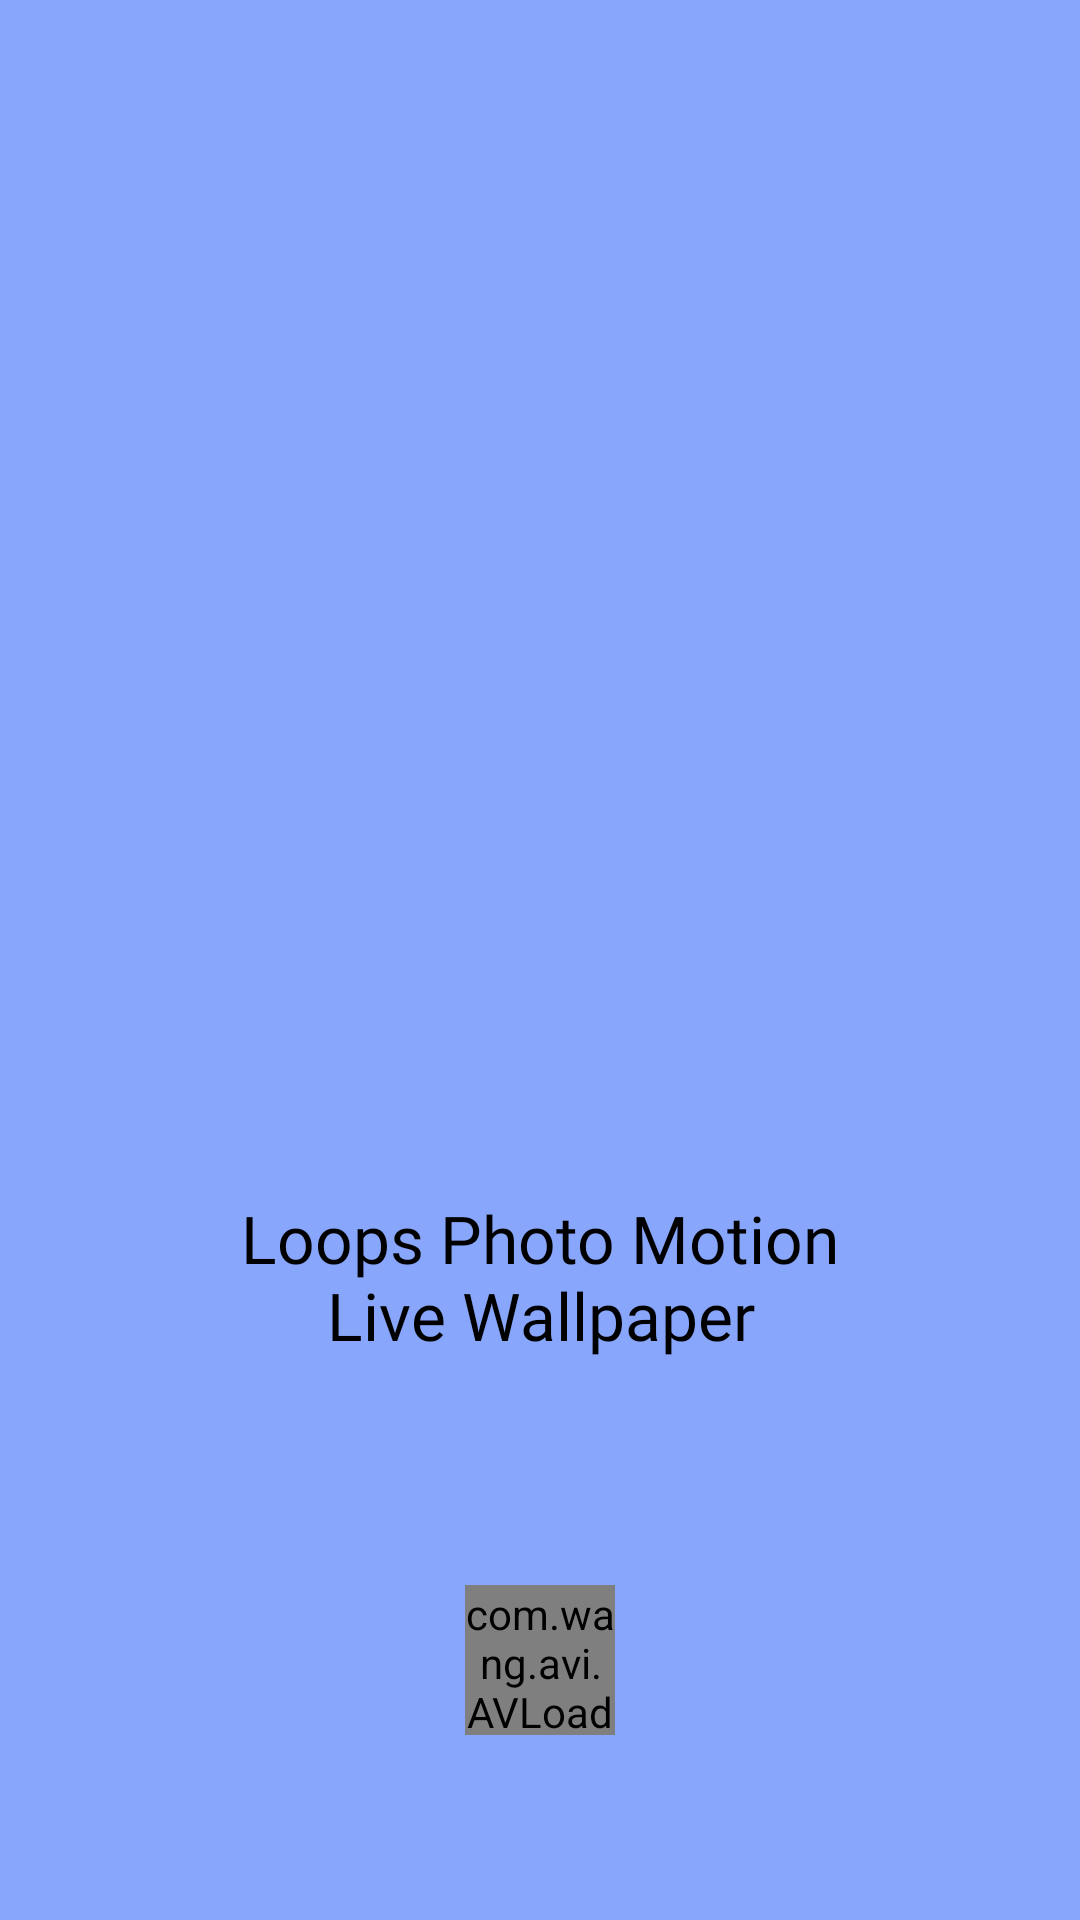

Write the Android layout XML for this screen, with the resource values it uses.
<!-- AndroidManifest.xml: application theme AppTheme -->
<!-- res/layout/activity_splash_screen.xml -->
<?xml version="1.0" encoding="utf-8"?>
<LinearLayout xmlns:android="http://schemas.android.com/apk/res/android"
    xmlns:app="http://schemas.android.com/apk/res-auto"
    android:layout_width="match_parent"
    android:layout_height="match_parent"
    android:background="@color/color_white"
    android:orientation="vertical">

    <FrameLayout
        android:layout_width="match_parent"
        android:layout_height="match_parent">

        <ImageView
            android:layout_width="match_parent"
            android:layout_height="match_parent" />

        <LinearLayout
            android:layout_width="match_parent"
            android:layout_height="match_parent"
            android:orientation="vertical"
            android:weightSum="10">

            <LinearLayout
                android:layout_width="match_parent"
                android:layout_height="0dp"
                android:layout_weight="2.5" />

            <LinearLayout
                android:layout_width="match_parent"
                android:layout_height="0dp"
                android:layout_gravity="center"
                android:layout_weight="3.5"
                android:gravity="center">

                <FrameLayout
                    android:layout_width="match_parent"
                    android:layout_height="match_parent"
                    android:layout_gravity="center">

                    <LinearLayout
                        android:layout_width="match_parent"
                        android:layout_height="match_parent"
                        android:gravity="center">

                        <ImageView
                            android:layout_width="wrap_content"
                            android:layout_height="wrap_content"
                            android:padding="35dp"
                            android:src="@drawable/icon200" />
                    </LinearLayout>

                    <TextView
                        android:id="@+id/tv_app_name_splash"
                        android:layout_width="match_parent"
                        android:layout_height="match_parent"
                        android:layout_gravity="center"
                        android:layout_marginBottom="18sp"
                        android:gravity="bottom|center_vertical|center_horizontal|center"
                        android:text="@string/splash_name"
                        android:textColor="@color/color_text_yellow"
                        android:textSize="30sp"
                        android:textStyle="bold"
                        android:visibility="gone" />

                    <TextView
                        android:layout_width="match_parent"
                        android:layout_height="match_parent"
                        android:layout_gravity="bottom|center_vertical|center_horizontal|center"
                        android:gravity="bottom|center_vertical|center_horizontal|center"
                        android:text="@string/tag_line_app"
                        android:textColor="@color/color_tag_line"
                        android:textSize="20sp"
                        android:textStyle="bold"
                        android:visibility="gone" />
                </FrameLayout>
            </LinearLayout>

            <LinearLayout
                android:layout_width="match_parent"
                android:layout_height="0dp"
                android:layout_gravity="center"
                android:layout_weight="1.3"
                android:gravity="center">

                <TextView
                    android:layout_width="match_parent"
                    android:layout_height="wrap_content"
                    android:layout_gravity="center"
                    android:fontFamily="@font/fira_sans_regular"
                    android:gravity="center"
                    android:padding="10dp"
                    android:text="@string/app_name"
                    android:textColor="@color/color_black"
                    android:textSize="@dimen/tv_size_22" />
            </LinearLayout>

            <LinearLayout
                android:layout_width="match_parent"
                android:layout_height="0dp"
                android:layout_gravity="center"
                android:layout_weight="2.7"
                android:gravity="center">

                <com.wang.avi.AVLoadingIndicatorView
                    android:layout_width="50dp"
                    android:layout_height="50dp"
                    android:layout_gravity="center"
                    app:indicatorColor="@color/color_for_click"
                    app:indicatorName="LineSpinFadeLoaderIndicator" />
            </LinearLayout>
        </LinearLayout>
    </FrameLayout>
</LinearLayout>
<!-- resources referenced by this layout -->
<resources>
  <color name="color_black">#000000</color>
  <color name="color_for_click">#3a116d</color>
  <color name="color_tag_line">#00e5e9</color>
  <color name="color_text_yellow">#ffc300</color>
  <color name="color_white">@color/color_gradient_one</color>
  <dimen name="tv_size_22">22dp</dimen>
  <string name="app_name">Loops Photo Motion\nLive Wallpaper</string>
  <string name="splash_name">Loops Photo Motion Live Wallpaper</string>
  <string name="tag_line_app">Add life to your Photos</string>
  <style name="AppTheme" parent="Theme.AppCompat.Light.NoActionBar">
          <item name="android:windowNoTitle">true</item>
          <item name="android:windowFullscreen">true</item>
          <item name="colorPrimary">@color/colorPrimary</item>
          <item name="colorPrimaryDark">@color/colorPrimaryDark</item>
          <item name="colorAccent">@color/colorAccent</item>
          <item name="android:windowBackground">@color/window_bg_color</item>
      </style>
  <color name="color_gradient_one">#88a7fc</color>
  <color name="colorPrimary">#ffffff</color>
  <color name="colorPrimaryDark">#f3f3f3</color>
  <color name="colorAccent">@color/myAccentColor</color>
  <color name="window_bg_color">#caf0f8</color>
  <color name="myAccentColor">@color/color_black</color>
</resources>
